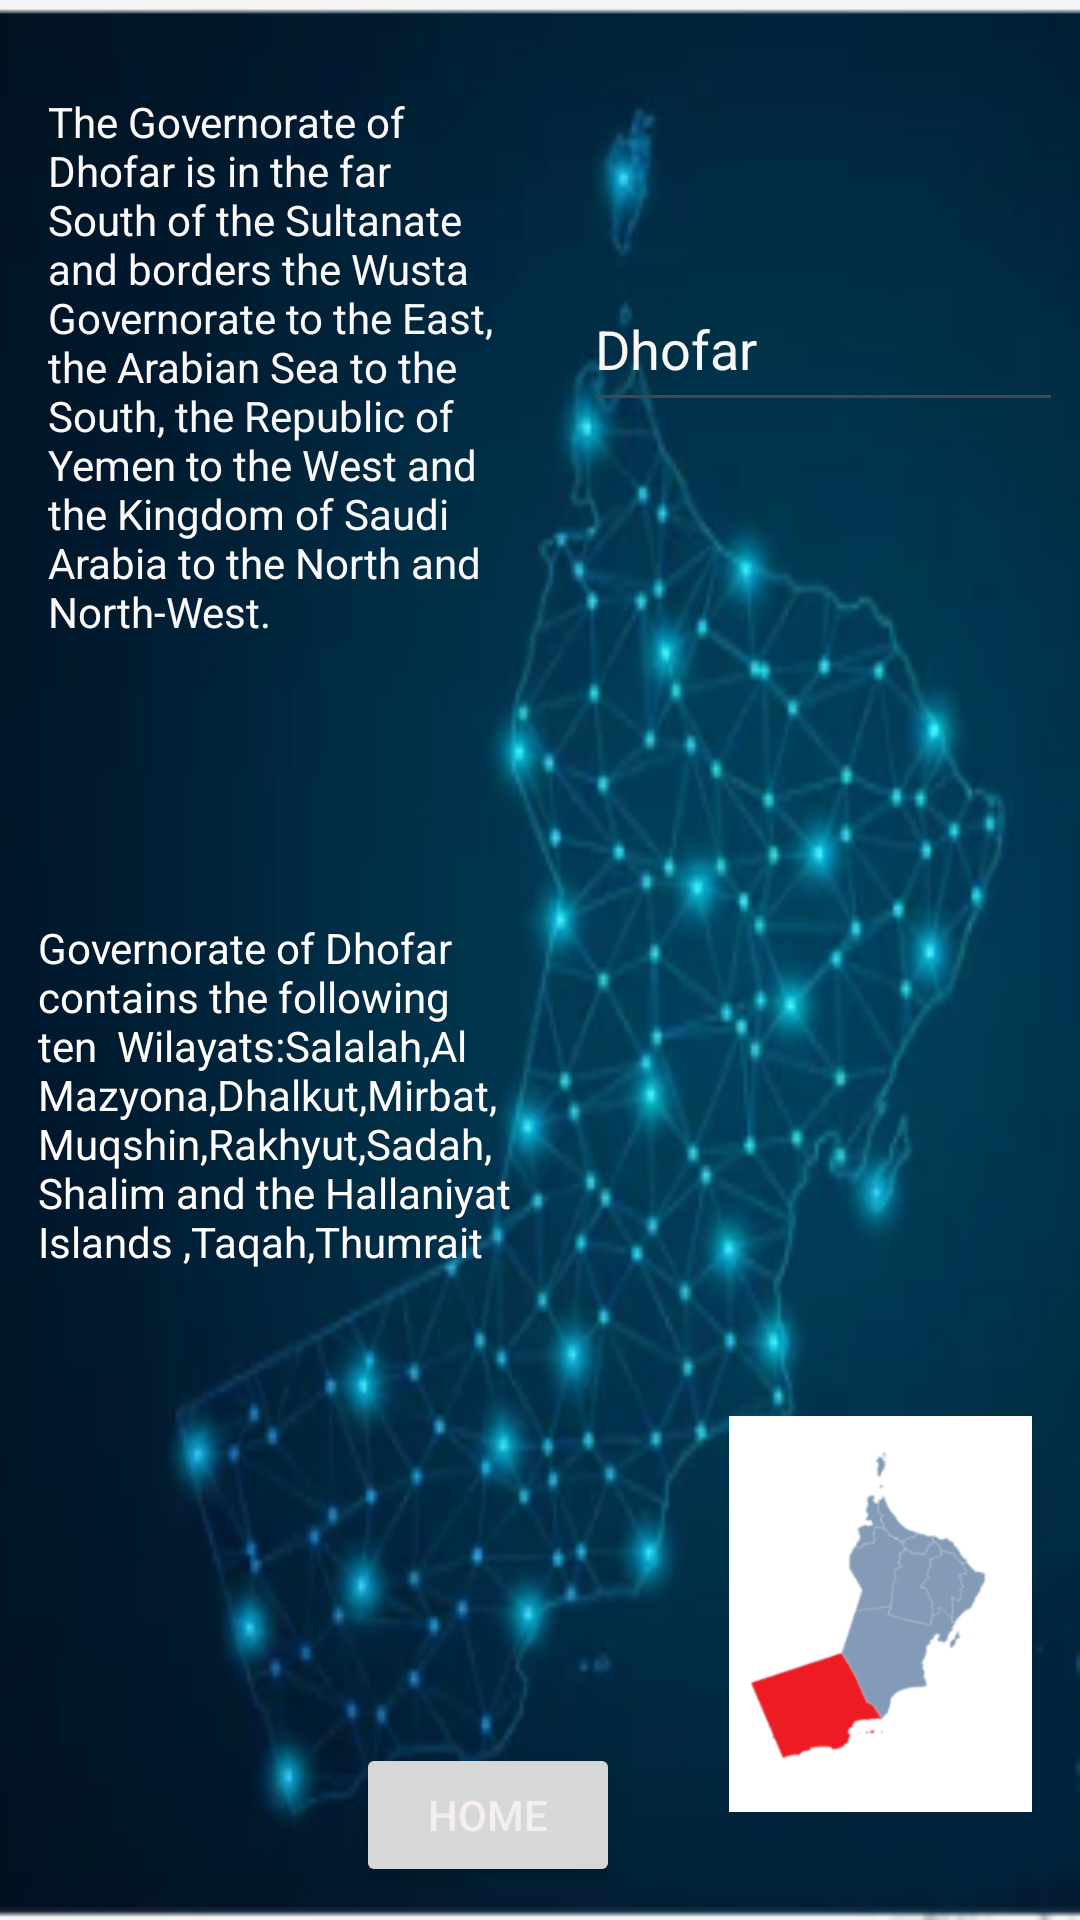

Produce the Android XML layout that renders to this screen, including the resource entries it uses.
<!-- AndroidManifest.xml: application theme Theme.OmangovernoratesPlus -->
<!-- res/layout/activity_dhofar.xml -->
<?xml version="1.0" encoding="utf-8"?>
<androidx.constraintlayout.widget.ConstraintLayout xmlns:android="http://schemas.android.com/apk/res/android"
    xmlns:app="http://schemas.android.com/apk/res-auto"
    xmlns:tools="http://schemas.android.com/tools"
    android:id="@+id/main"
    android:layout_width="match_parent"
    android:layout_height="match_parent"
    tools:context=".Dhofar"
    android:background="@drawable/omblue">

    <ImageView
        android:id="@+id/imageView"
        android:layout_width="101dp"
        android:layout_height="156dp"
        android:layout_marginEnd="16dp"
        android:layout_marginBottom="24dp"
        app:layout_constraintBottom_toBottomOf="parent"
        app:layout_constraintEnd_toEndOf="parent"
        app:srcCompat="@drawable/dhofar" />

    <EditText
        android:id="@+id/editTextText"
        android:layout_width="160dp"
        android:layout_height="52dp"
        android:ems="10"
        android:inputType="text"
        android:text="Dhofar"
        android:textColor="#FAF6F6"
        app:layout_constraintBottom_toBottomOf="parent"
        app:layout_constraintEnd_toEndOf="parent"
        app:layout_constraintHorizontal_bias="0.972"
        app:layout_constraintStart_toStartOf="parent"
        app:layout_constraintTop_toTopOf="parent"
        app:layout_constraintVertical_bias="0.151" />

    <TextView
        android:id="@+id/textView"
        android:layout_width="160dp"
        android:layout_height="228dp"
        android:layout_marginStart="16dp"
        android:text="The Governorate of Dhofar is in the far South of the Sultanate and borders the Wusta Governorate to the East, the Arabian Sea to the South, the Republic of Yemen to the West and the Kingdom of Saudi Arabia to the North and North-West."
        android:textColor="#FAF8F8"
        android:textColorLink="@color/white"
        app:layout_constraintBottom_toBottomOf="parent"
        app:layout_constraintStart_toStartOf="parent"
        app:layout_constraintTop_toTopOf="parent"
        app:layout_constraintVertical_bias="0.075" />


    <TextView
        android:id="@+id/textView4"
        android:layout_width="162dp"
        android:layout_height="141dp"
        android:text="Governorate of Dhofar contains the following ten  Wilayats:Salalah,Al Mazyona,Dhalkut,Mirbat,Muqshin,Rakhyut,Sadah,Shalim and the Hallaniyat Islands
,Taqah,Thumrait "
        android:textColor="#FFFCFC"
        app:layout_constraintBottom_toBottomOf="parent"
        app:layout_constraintEnd_toEndOf="parent"
        app:layout_constraintHorizontal_bias="0.064"
        app:layout_constraintStart_toStartOf="parent"
        app:layout_constraintTop_toBottomOf="@+id/textView"
        app:layout_constraintVertical_bias="0.197" />

    <Button
        android:id="@+id/buthome"
        android:layout_width="wrap_content"
        android:layout_height="wrap_content"
        android:shadowColor="#BF6565"
        android:text="Home"
        android:textColor="#F4EEEE"
        android:textColorHighlight="#FB6060"
        android:textColorHint="#770F0F"
        android:textColorLink="#673AB7"
        app:layout_constraintBottom_toBottomOf="parent"
        app:layout_constraintEnd_toEndOf="parent"
        app:layout_constraintHorizontal_bias="0.436"
        app:layout_constraintStart_toStartOf="parent"
        app:layout_constraintTop_toBottomOf="@+id/textView4"
        app:layout_constraintVertical_bias="0.924"
        app:rippleColor="#985454"
        app:strokeColor="#F3EBEB" />


</androidx.constraintlayout.widget.ConstraintLayout>
<!-- resources referenced by this layout -->
<resources>
  <!-- drawable dhofar: png bitmap (drawable, 12066 bytes) -->
  <!-- drawable omblue: png bitmap (drawable, 76461 bytes) -->
  <style name="Theme.OmangovernoratesPlus" parent="Base.Theme.OmangovernoratesPlus" />
  <style name="Base.Theme.OmangovernoratesPlus" parent="Theme.Material3.DayNight.NoActionBar">
          
          
      </style>
  <!-- not gathered from this repository: default colours our renderer supplied (Android Studio template values) -->
  <color name="white">#FFFFFFFF</color>
</resources>
